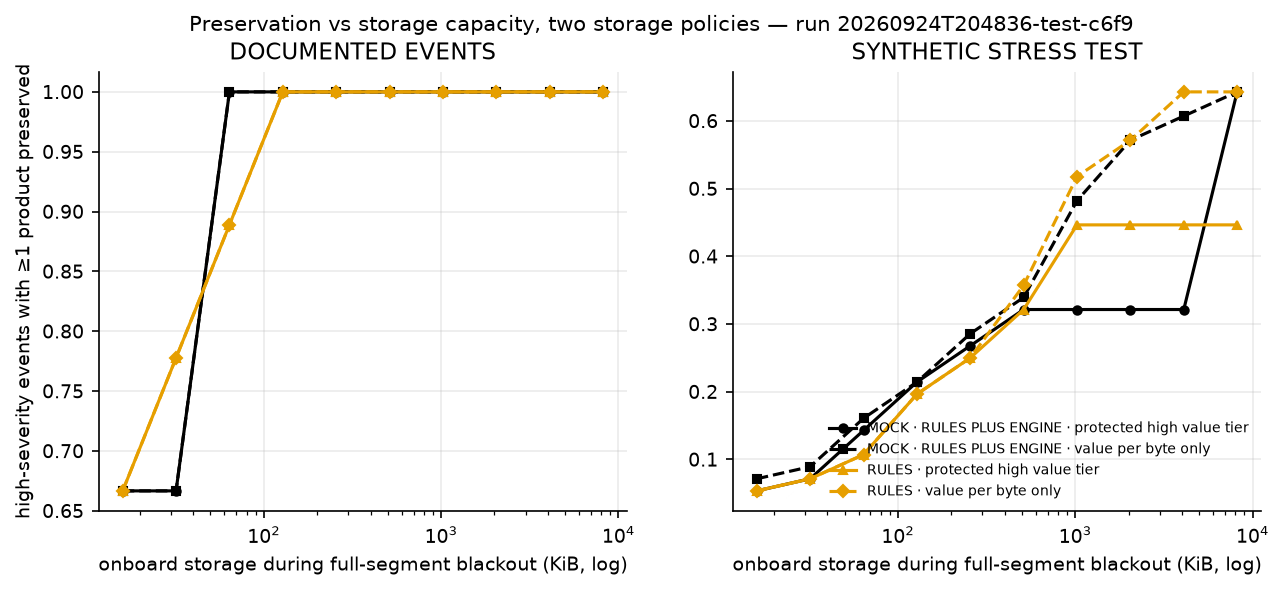

The file beside this chart, header and first rows:
dataset, strategy, policy, storage_bytes, high_preserved_fraction
real, MOCK/RULES_PLUS_ENGINE, PROTECTED_HIGH_VALUE_TIER, 16384, 0.6667
real, MOCK/RULES_PLUS_ENGINE, PROTECTED_HIGH_VALUE_TIER, 32768, 0.6667
real, MOCK/RULES_PLUS_ENGINE, PROTECTED_HIGH_VALUE_TIER, 65536, 1.0
real, MOCK/RULES_PLUS_ENGINE, PROTECTED_HIGH_VALUE_TIER, 131072, 1.0
real, MOCK/RULES_PLUS_ENGINE, PROTECTED_HIGH_VALUE_TIER, 262144, 1.0
real, MOCK/RULES_PLUS_ENGINE, PROTECTED_HIGH_VALUE_TIER, 524288, 1.0
real, MOCK/RULES_PLUS_ENGINE, PROTECTED_HIGH_VALUE_TIER, 1048576, 1.0
real, MOCK/RULES_PLUS_ENGINE, PROTECTED_HIGH_VALUE_TIER, 2097152, 1.0
real, MOCK/RULES_PLUS_ENGINE, PROTECTED_HIGH_VALUE_TIER, 4194304, 1.0
real, MOCK/RULES_PLUS_ENGINE, PROTECTED_HIGH_VALUE_TIER, 8388608, 1.0
real, MOCK/RULES_PLUS_ENGINE, VALUE_PER_BYTE_ONLY, 16384, 0.6667
real, MOCK/RULES_PLUS_ENGINE, VALUE_PER_BYTE_ONLY, 32768, 0.6667
real, MOCK/RULES_PLUS_ENGINE, VALUE_PER_BYTE_ONLY, 65536, 1.0
real, MOCK/RULES_PLUS_ENGINE, VALUE_PER_BYTE_ONLY, 131072, 1.0
real, MOCK/RULES_PLUS_ENGINE, VALUE_PER_BYTE_ONLY, 262144, 1.0
real, MOCK/RULES_PLUS_ENGINE, VALUE_PER_BYTE_ONLY, 524288, 1.0
real, MOCK/RULES_PLUS_ENGINE, VALUE_PER_BYTE_ONLY, 1048576, 1.0
real, MOCK/RULES_PLUS_ENGINE, VALUE_PER_BYTE_ONLY, 2097152, 1.0
real, MOCK/RULES_PLUS_ENGINE, VALUE_PER_BYTE_ONLY, 4194304, 1.0
real, MOCK/RULES_PLUS_ENGINE, VALUE_PER_BYTE_ONLY, 8388608, 1.0
real, RULES, PROTECTED_HIGH_VALUE_TIER, 16384, 0.6667
real, RULES, PROTECTED_HIGH_VALUE_TIER, 32768, 0.7778
real, RULES, PROTECTED_HIGH_VALUE_TIER, 65536, 0.8889
real, RULES, PROTECTED_HIGH_VALUE_TIER, 131072, 1.0
real, RULES, PROTECTED_HIGH_VALUE_TIER, 262144, 1.0
real, RULES, PROTECTED_HIGH_VALUE_TIER, 524288, 1.0
real, RULES, PROTECTED_HIGH_VALUE_TIER, 1048576, 1.0
real, RULES, PROTECTED_HIGH_VALUE_TIER, 2097152, 1.0
real, RULES, PROTECTED_HIGH_VALUE_TIER, 4194304, 1.0
real, RULES, PROTECTED_HIGH_VALUE_TIER, 8388608, 1.0
real, RULES, VALUE_PER_BYTE_ONLY, 16384, 0.6667
real, RULES, VALUE_PER_BYTE_ONLY, 32768, 0.7778
real, RULES, VALUE_PER_BYTE_ONLY, 65536, 0.8889
real, RULES, VALUE_PER_BYTE_ONLY, 131072, 1.0
real, RULES, VALUE_PER_BYTE_ONLY, 262144, 1.0
real, RULES, VALUE_PER_BYTE_ONLY, 524288, 1.0
real, RULES, VALUE_PER_BYTE_ONLY, 1048576, 1.0
real, RULES, VALUE_PER_BYTE_ONLY, 2097152, 1.0
real, RULES, VALUE_PER_BYTE_ONLY, 4194304, 1.0
real, RULES, VALUE_PER_BYTE_ONLY, 8388608, 1.0
synthetic, MOCK/RULES_PLUS_ENGINE, PROTECTED_HIGH_VALUE_TIER, 16384, 0.05357
synthetic, MOCK/RULES_PLUS_ENGINE, PROTECTED_HIGH_VALUE_TIER, 32768, 0.07143
synthetic, MOCK/RULES_PLUS_ENGINE, PROTECTED_HIGH_VALUE_TIER, 65536, 0.1429
synthetic, MOCK/RULES_PLUS_ENGINE, PROTECTED_HIGH_VALUE_TIER, 131072, 0.2143
synthetic, MOCK/RULES_PLUS_ENGINE, PROTECTED_HIGH_VALUE_TIER, 262144, 0.2679
synthetic, MOCK/RULES_PLUS_ENGINE, PROTECTED_HIGH_VALUE_TIER, 524288, 0.3214
synthetic, MOCK/RULES_PLUS_ENGINE, PROTECTED_HIGH_VALUE_TIER, 1048576, 0.3214
synthetic, MOCK/RULES_PLUS_ENGINE, PROTECTED_HIGH_VALUE_TIER, 2097152, 0.3214
synthetic, MOCK/RULES_PLUS_ENGINE, PROTECTED_HIGH_VALUE_TIER, 4194304, 0.3214
synthetic, MOCK/RULES_PLUS_ENGINE, PROTECTED_HIGH_VALUE_TIER, 8388608, 0.6429
synthetic, MOCK/RULES_PLUS_ENGINE, VALUE_PER_BYTE_ONLY, 16384, 0.07143
synthetic, MOCK/RULES_PLUS_ENGINE, VALUE_PER_BYTE_ONLY, 32768, 0.08929
synthetic, MOCK/RULES_PLUS_ENGINE, VALUE_PER_BYTE_ONLY, 65536, 0.1607
synthetic, MOCK/RULES_PLUS_ENGINE, VALUE_PER_BYTE_ONLY, 131072, 0.2143
synthetic, MOCK/RULES_PLUS_ENGINE, VALUE_PER_BYTE_ONLY, 262144, 0.2857
synthetic, MOCK/RULES_PLUS_ENGINE, VALUE_PER_BYTE_ONLY, 524288, 0.3393
synthetic, MOCK/RULES_PLUS_ENGINE, VALUE_PER_BYTE_ONLY, 1048576, 0.4821
synthetic, MOCK/RULES_PLUS_ENGINE, VALUE_PER_BYTE_ONLY, 2097152, 0.5714
synthetic, MOCK/RULES_PLUS_ENGINE, VALUE_PER_BYTE_ONLY, 4194304, 0.6071
synthetic, MOCK/RULES_PLUS_ENGINE, VALUE_PER_BYTE_ONLY, 8388608, 0.6429
... 20 more rows
